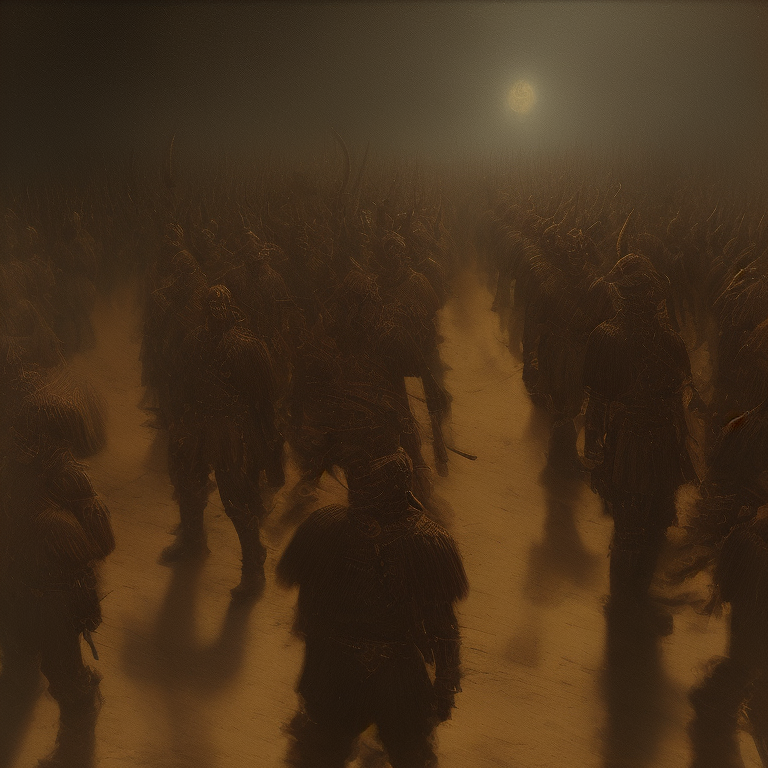
Generation parameters embedded in this image by AUTOMATIC1111 Stable Diffusion web UI or a fork of it (Forge, ...) (PNG 'parameters' text chunk):
Baroque Painting of a group of demon soldiers standing at attention, close up, 4k highly detailed Macabre,
Theodor Kittelsen, masterpiece, oil painting, best quality, trending on ArtStation, Intricate, High Detail, dramatic, (cinematic)
Steps: 60, Sampler: DPM++ 2M Karras, CFG scale: 7, Seed: 2731579388, Size: 768x768, Model hash: 15012c538f, Model: realisticVisionV60B1_v51VAE, AnimateDiff: "enable: True, model: v3_sd15_mm.ckpt, video_length: 30, fps: 8, loop_number: 0, closed_loop: R-P, batch_size: 16, stride: 1, overlap: 4, interp: Off, interp_x: 10, mm_hash: 24127118", Version: v1.7.0